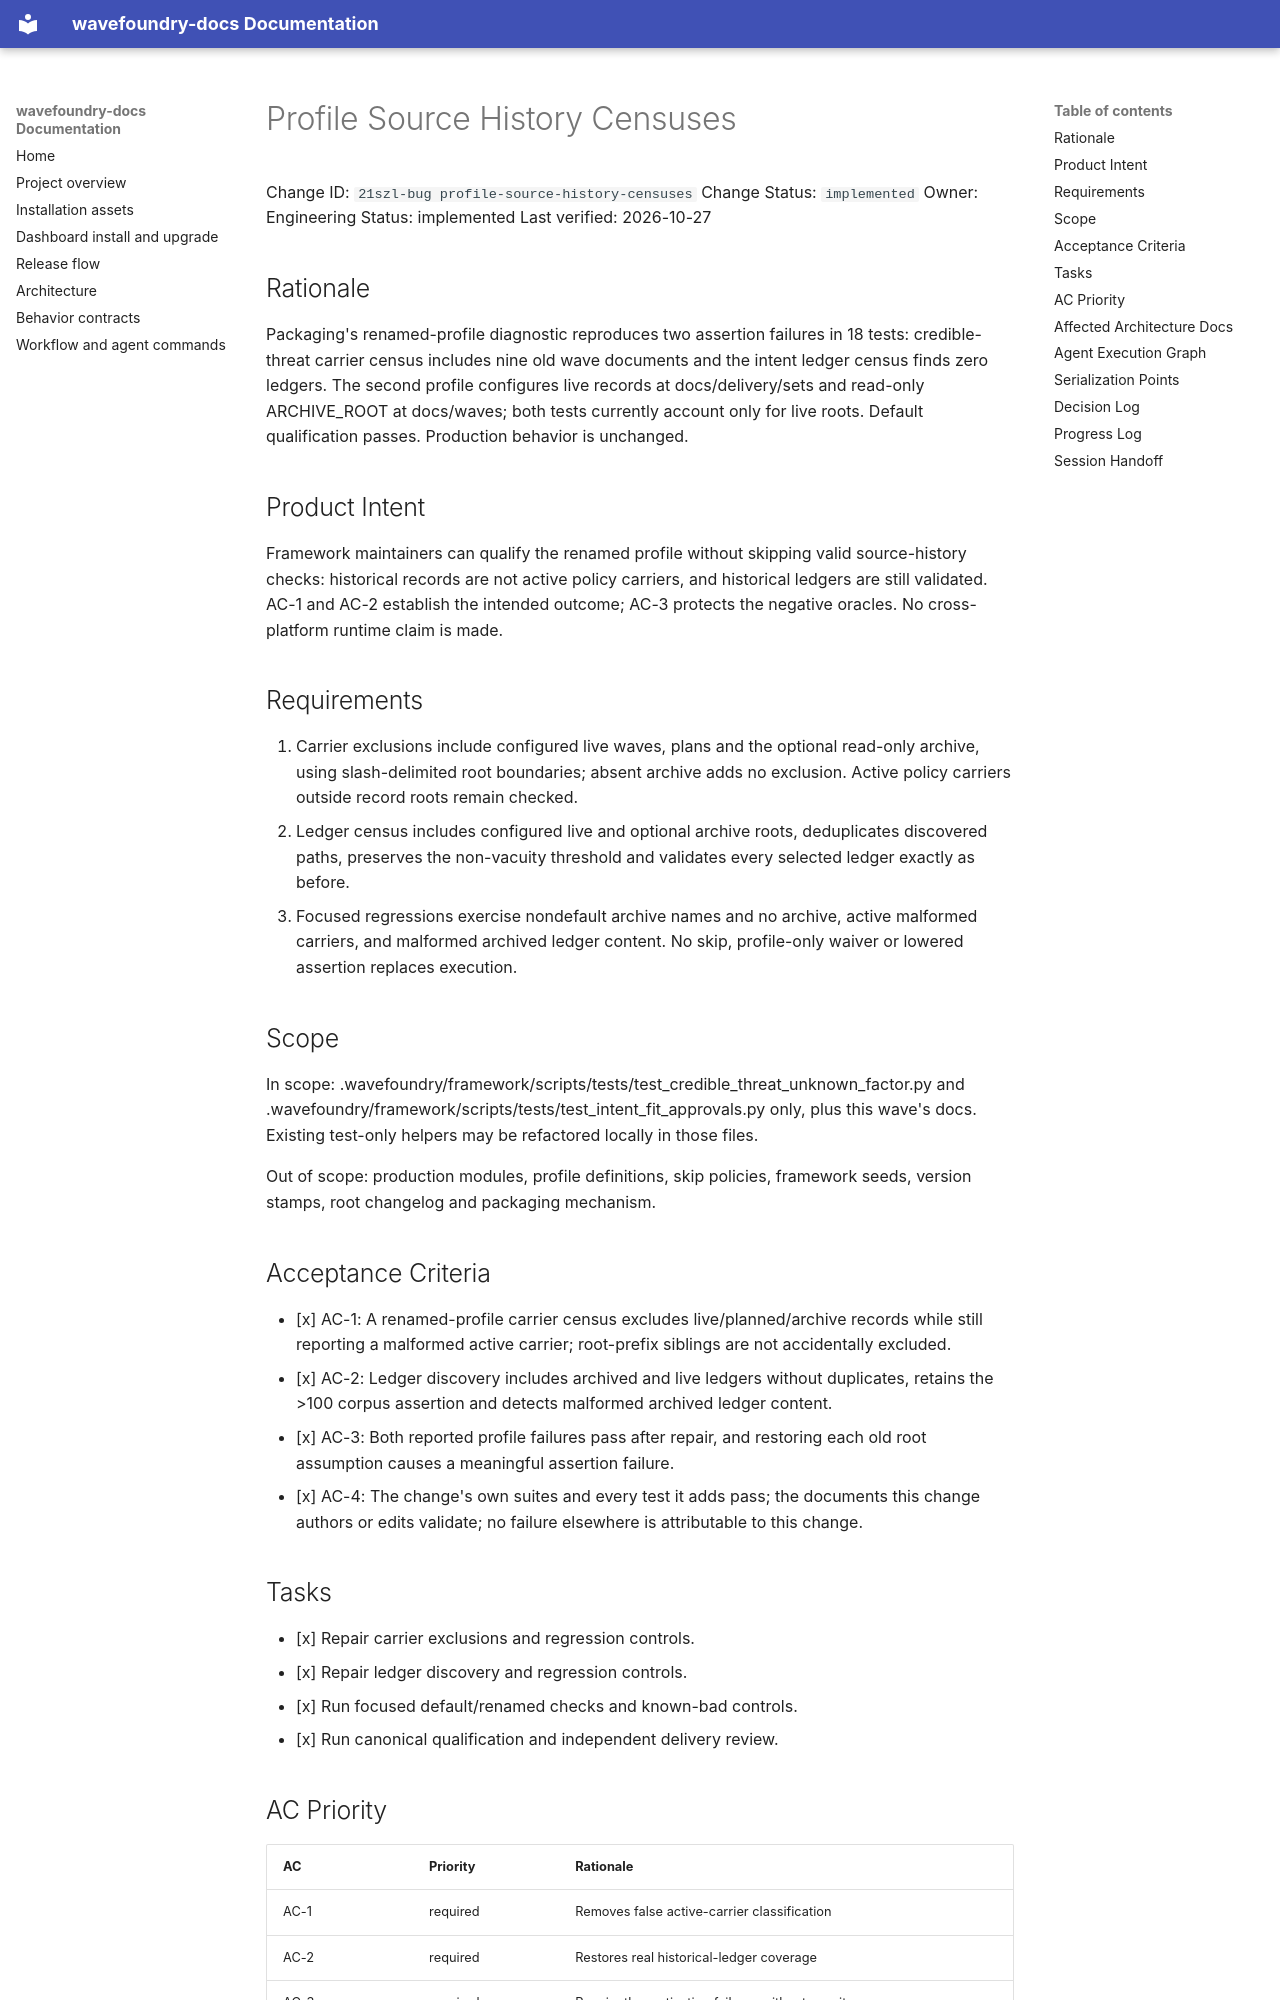

repository: coryhacking/wavefoundry · page: waves/21u6x profile-source-history-censuses/21szl-bug profile-source-history-censuses/index.html · generator: mkdocs

# Profile Source History Censuses

Change ID: `21szl-bug profile-source-history-censuses`
Change Status: `implemented`
Owner: Engineering
Status: implemented
Last verified: 2026-10-27

## Rationale

Packaging's renamed-profile diagnostic reproduces two assertion failures in 18 tests: credible-threat carrier census includes nine old wave documents and the intent ledger census finds zero ledgers. The second profile configures live records at docs/delivery/sets and read-only ARCHIVE_ROOT at docs/waves; both tests currently account only for live roots. Default qualification passes. Production behavior is unchanged.

## Product Intent

Framework maintainers can qualify the renamed profile without skipping valid source-history checks: historical records are not active policy carriers, and historical ledgers are still validated. AC-1 and AC-2 establish the intended outcome; AC-3 protects the negative oracles. No cross-platform runtime claim is made.

## Requirements

1. Carrier exclusions include configured live waves, plans and the optional read-only archive, using slash-delimited root boundaries; absent archive adds no exclusion. Active policy carriers outside record roots remain checked.
2. Ledger census includes configured live and optional archive roots, deduplicates discovered paths, preserves the non-vacuity threshold and validates every selected ledger exactly as before.
3. Focused regressions exercise nondefault archive names and no archive, active malformed carriers, and malformed archived ledger content. No skip, profile-only waiver or lowered assertion replaces execution.

## Scope

In scope: .wavefoundry/framework/scripts/tests/test_credible_threat_unknown_factor.py and .wavefoundry/framework/scripts/tests/test_intent_fit_approvals.py only, plus this wave's docs. Existing test-only helpers may be refactored locally in those files.

Out of scope: production modules, profile definitions, skip policies, framework seeds, version stamps, root changelog and packaging mechanism.

## Acceptance Criteria

- [x] AC-1: A renamed-profile carrier census excludes live/planned/archive records while still reporting a malformed active carrier; root-prefix siblings are not accidentally excluded.
- [x] AC-2: Ledger discovery includes archived and live ledgers without duplicates, retains the >100 corpus assertion and detects malformed archived ledger content.
- [x] AC-3: Both reported profile failures pass after repair, and restoring each old root assumption causes a meaningful assertion failure.
- [x] AC-4: The change's own suites and every test it adds pass; the documents this change authors or edits validate; no failure elsewhere is attributable to this change.

## Tasks

- [x] Repair carrier exclusions and regression controls.
- [x] Repair ledger discovery and regression controls.
- [x] Run focused default/renamed checks and known-bad controls.
- [x] Run canonical qualification and independent delivery review.

## AC Priority

| AC | Priority | Rationale |
| --- | --- | --- |
| AC-1 | required | Removes false active-carrier classification |
| AC-2 | required | Restores real historical-ledger coverage |
| AC-3 | required | Repairs the motivating failures without vacuity |
| AC-4 | required | Change-local quality |

## Affected Architecture Docs

N/A: test-only root census repair; existing record_paths live/archive contract is unchanged.
